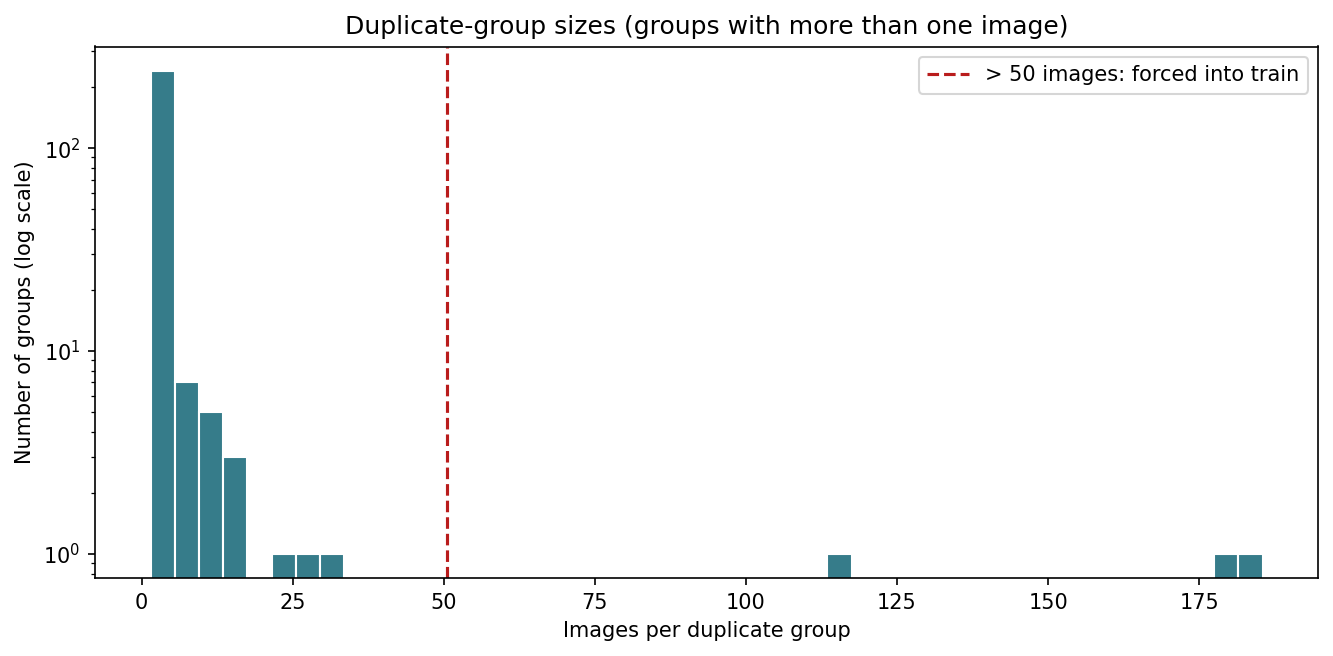

Source data for this figure (header and first rows):
group_size, n_groups, n_images
1, 2391, 2391
2, 190, 380
3, 34, 102
4, 14, 56
5, 3, 15
6, 4, 24
7, 3, 21
10, 2, 20
11, 1, 11
13, 2, 26
14, 1, 14
17, 2, 34
25, 1, 25
29, 1, 29
33, 1, 33
116, 1, 116
180, 1, 180
185, 1, 185
